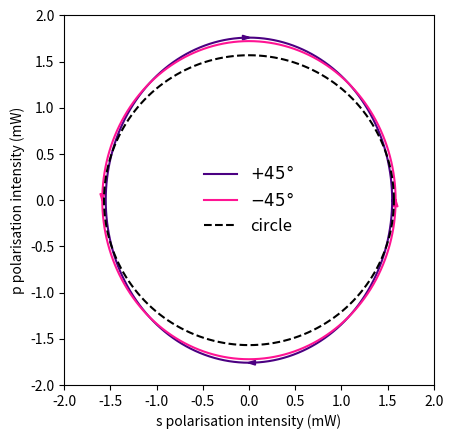

Here is the Python script that generated this plot:
import matplotlib.pyplot as plt
import math

s_45=[0, -1.54994789358, 0, 1.54994789358]
p_45=[1.75926416197, 0, -1.75926416197, 0]

s_minus45=[-1.58726836208, 0, 1.58726836208, 0]
p_minus45=[0, 1.72139022895, 0, -1.72139022895]

circ_max = (1.54994789358+1.58726836208)/2.0

theta=range(0, 361)
theta = [i*math.pi/180.0 for i in theta]
s_45 = [1.54994789358*math.cos(i) for i in theta]
p_45 = [1.75926416197*math.sin(i) for i in theta]

s_minus45 = [1.58726836208*math.cos(i) for i in theta]
p_minus45 = [1.72139022895*math.sin(i) for i in theta]

circ_s = [circ_max*math.cos(i) for i in theta]
circ_p = [circ_max*math.sin(i) for i in theta]

plt.plot(s_45, p_45, color = 'indigo', label = '$+45\degree$')
plt.plot(s_minus45, p_minus45, color = 'deeppink', label = '$-45\degree$')
plt.plot(circ_s, circ_p, color = 'k', linestyle = '--', label = 'circle')
plt.gca().set_aspect('equal')
plt.xlim(xmin=-2, xmax = 2)
plt.ylim(ymin=-2, ymax = 2)
leg = plt.legend(framealpha=0, fontsize = 12)
leg.get_frame().set_edgecolor('white')
plt.xlabel('s polarisation intensity (mW)')
plt.ylabel('p polarisation intensity (mW)')
plt.arrow(0, 1.75926416197, 0.01, 0.0, head_width = 0.05, head_length = 0.08, length_includes_head=True, color = 'indigo')
plt.arrow(0, -1.75926416197, -0.01, 0.0, head_width = 0.05, head_length = 0.08, length_includes_head=True, color = 'indigo')
plt.arrow(1.58726836208, 0, 0.0, 0.01, head_width = 0.05, head_length = 0.08, length_includes_head=True, color = 'deeppink')
plt.arrow(-1.58726836208, 0, 0.0, -0.01, head_width = 0.05, head_length = 0.08, length_includes_head=True, color = 'deeppink')
plt.savefig('circ_check.pdf')
plt.show()